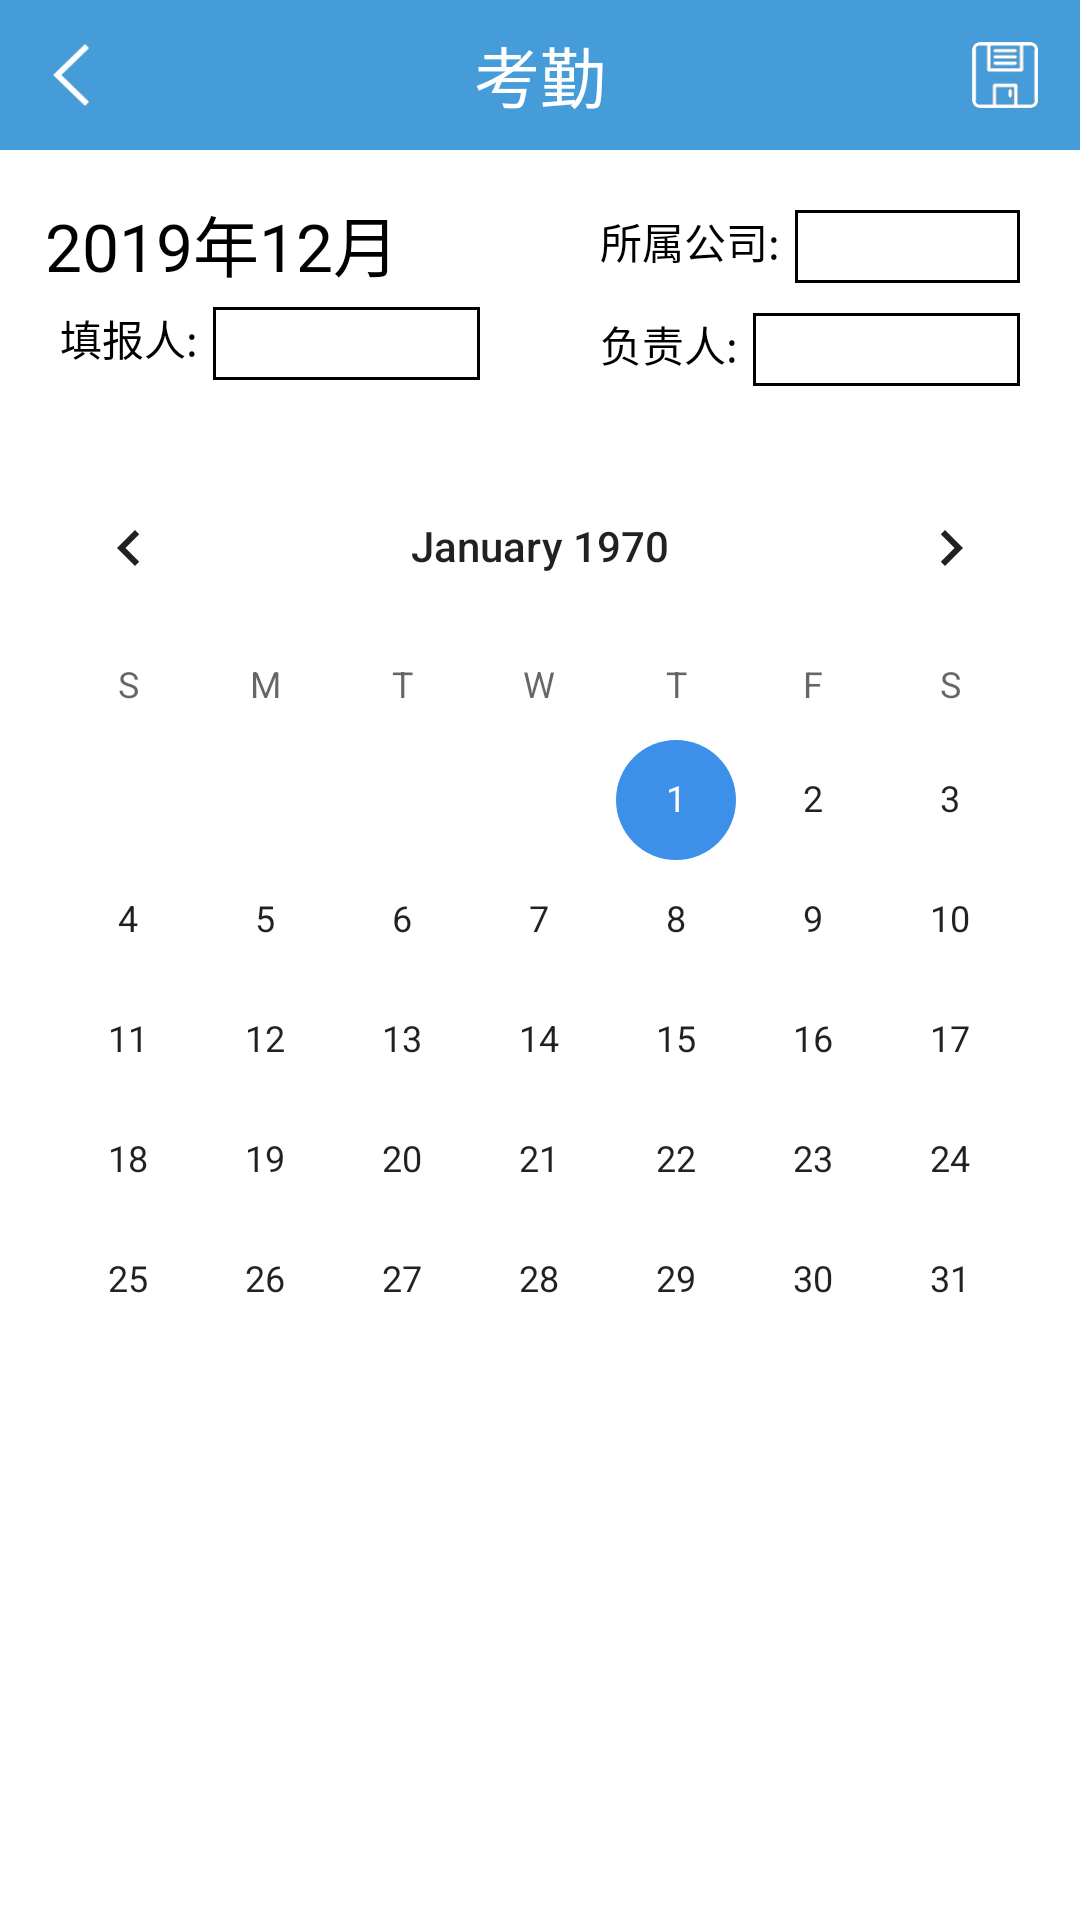

Reconstruct the res/layout file that produces this screen, plus the resources it refers to.
<!-- AndroidManifest.xml: application theme AppTheme -->
<!-- res/layout/activity_check_on.xml -->
<?xml version="1.0" encoding="utf-8"?>
<LinearLayout xmlns:android="http://schemas.android.com/apk/res/android"
    xmlns:app="http://schemas.android.com/apk/res-auto"
    xmlns:tools="http://schemas.android.com/tools"
    android:layout_width="match_parent"
    android:layout_height="match_parent"
    android:background="@color/white"
    android:orientation="vertical"
    tools:context=".activity.MenuActivity">

    
    <LinearLayout
        android:id="@+id/title"
        android:layout_width="match_parent"
        android:layout_height="50dp"
        android:background="@color/title">

        <ImageButton
            android:id="@+id/back"
            android:layout_width="22dp"
            android:layout_height="22dp"
            android:layout_gravity="center"
            android:layout_marginLeft="14dp"
            android:background="@mipmap/back" />

        <TextView
            android:id="@+id/title_text"
            android:layout_width="0dp"
            android:layout_height="wrap_content"
            android:layout_gravity="center"
            android:layout_weight="1"
            android:text="考勤"
            android:textAlignment="center"
            android:textColor="@color/white"
            android:textSize="22dp" />

        <ImageButton
            android:id="@+id/add"
            android:layout_width="22dp"
            android:layout_height="22dp"
            android:layout_gravity="center"
            android:layout_marginRight="14dp"
            android:background="@mipmap/save" />
    </LinearLayout>

    <LinearLayout
        android:layout_width="match_parent"
        android:layout_height="wrap_content"
        android:orientation="horizontal">

        <LinearLayout
            android:layout_width="0dp"
            android:layout_height="wrap_content"
            android:layout_margin="15dp"
            android:layout_weight="1"
            android:orientation="vertical">

            <TextView
                android:layout_width="match_parent"
                android:layout_height="wrap_content"
                android:text="2019年12月"
                android:textColor="@color/black"
                android:textSize="22dp" />

            <LinearLayout
                android:layout_width="match_parent"
                android:layout_height="wrap_content"
                android:layout_gravity="center_vertical"
                android:layout_margin="5dp">

                <TextView
                    android:layout_width="wrap_content"
                    android:layout_height="match_parent"
                    android:layout_marginRight="5dp"
                    android:text="填报人:"
                    android:textColor="@color/black" />

                <LinearLayout
                    android:layout_width="match_parent"
                    android:layout_height="match_parent"
                    android:layout_weight="1">

                    <EditText
                        android:layout_width="match_parent"
                        android:layout_height="match_parent"
                        android:background="@drawable/textview_border" />
                </LinearLayout>
            </LinearLayout>
        </LinearLayout>

        <LinearLayout
            android:layout_width="0dp"
            android:layout_height="wrap_content"
            android:layout_margin="15dp"
            android:layout_weight="1"
            android:orientation="vertical">


            <LinearLayout
                android:layout_width="match_parent"
                android:layout_height="wrap_content"
                android:layout_gravity="center_vertical"
                android:layout_margin="5dp">

                <TextView
                    android:layout_width="wrap_content"
                    android:layout_height="match_parent"
                    android:layout_marginRight="5dp"
                    android:text="所属公司:"
                    android:textColor="@color/black" />

                <LinearLayout
                    android:layout_width="match_parent"
                    android:layout_height="match_parent"
                    android:layout_weight="1">

                    <EditText
                        android:layout_width="match_parent"
                        android:layout_height="match_parent"
                        android:background="@drawable/textview_border" />
                </LinearLayout>
            </LinearLayout>

            <LinearLayout
                android:layout_width="match_parent"
                android:layout_height="wrap_content"
                android:layout_gravity="center_vertical"
                android:layout_margin="5dp">

                <TextView
                    android:layout_width="wrap_content"
                    android:layout_height="match_parent"
                    android:layout_marginRight="5dp"
                    android:text="负责人:"
                    android:textColor="@color/black" />

                <LinearLayout
                    android:layout_width="match_parent"
                    android:layout_height="match_parent"
                    android:layout_weight="1">

                    <EditText
                        android:layout_width="match_parent"
                        android:layout_height="match_parent"
                        android:background="@drawable/textview_border" />
                </LinearLayout>
            </LinearLayout>
        </LinearLayout>
    </LinearLayout>

    <CalendarView
        android:id="@+id/calendarView"
        android:layout_width="match_parent"
        android:layout_height="wrap_content" />

</LinearLayout>
<!-- resources referenced by this layout -->
<resources>
  <color name="black">#000000</color>
  <color name="title">#459cd8</color>
  <color name="white">#ffffff</color>
  <!-- drawable textview_border (drawable) -->
  <?xml version="1.0" encoding="utf-8"?>
  <shape xmlns:android="http://schemas.android.com/apk/res/android"
      android:shape="rectangle">
      <solid android:color="@color/white" />
      <stroke
          android:width="1dip"
          android:color="@color/black" />
  </shape>
  <!-- mipmap back: jpg bitmap (mipmap-mdpi, 4451 bytes) -->
  <!-- mipmap save: png bitmap (mipmap-mdpi, 3810 bytes) -->
  <style name="AppTheme" parent="Theme.AppCompat.DayNight.NoActionBar">
          
  
          <item name="colorPrimary">@color/title</item>
          <item name="colorPrimaryDark">@color/background</item>
          <item name="colorAccent">#3d90e9</item>
  
          
          
      </style>
  <color name="background">#428dbc</color>
</resources>
